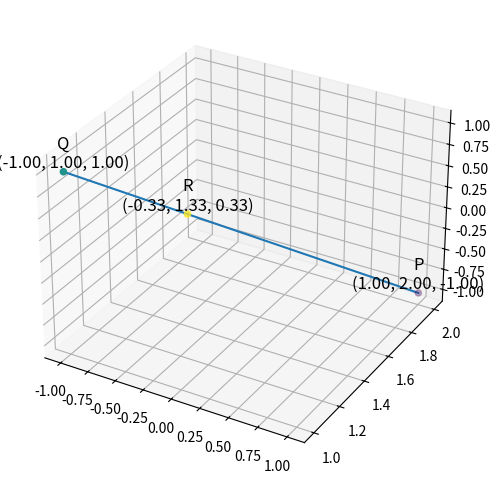

Python code for this plot: (Note: this script raises an exception after producing the figure.)
import matplotlib.pyplot as plt
import numpy as np

def line_gen(A,B):
  len =10
  dim = A.shape[0]
  x_AB = np.zeros((dim,len))
  lam_1 = np.linspace(0,1,len)
  for i in range(len):
    temp1 = A + lam_1[i]*(B-A)
    x_AB[:,i]= temp1.T
  return x_AB

fig = plt.figure(figsize=(8, 6))
ax = fig.add_subplot(111, projection='3d')

P = np.array([1, 2, -1]).reshape(-1, 1)
Q = np.array([-1, 1, 1]).reshape(-1, 1)
R = (Q + (1/2)*P) / (1 + (1/2))

# Plot PQ
x_PQ = line_gen(P, Q)
ax.plot(x_PQ[0,:], x_PQ[1,:], x_PQ[2,:], label="PQ")

# Plot the points
colors = np.arange(1, 4)
p = np.block([P, Q, R])
ax.scatter(p[0, :], p[1, :], p[2, :], c=colors)

points = {
    'P': P,
    'Q': Q,
    'R': R,
}

# Label the points
for label, point in points.items():
    ax.text(
       point[0, 0], point[1, 0], point[2, 0],
       f"{label}\n({point[0,0]:.2f}, {point[1,0]:.2f}, {point[2,0]:.2f})",
       fontsize=12, ha="center", va="bottom"
    )

plt.grid()
plt.savefig('../figs/fig1.pdf')
